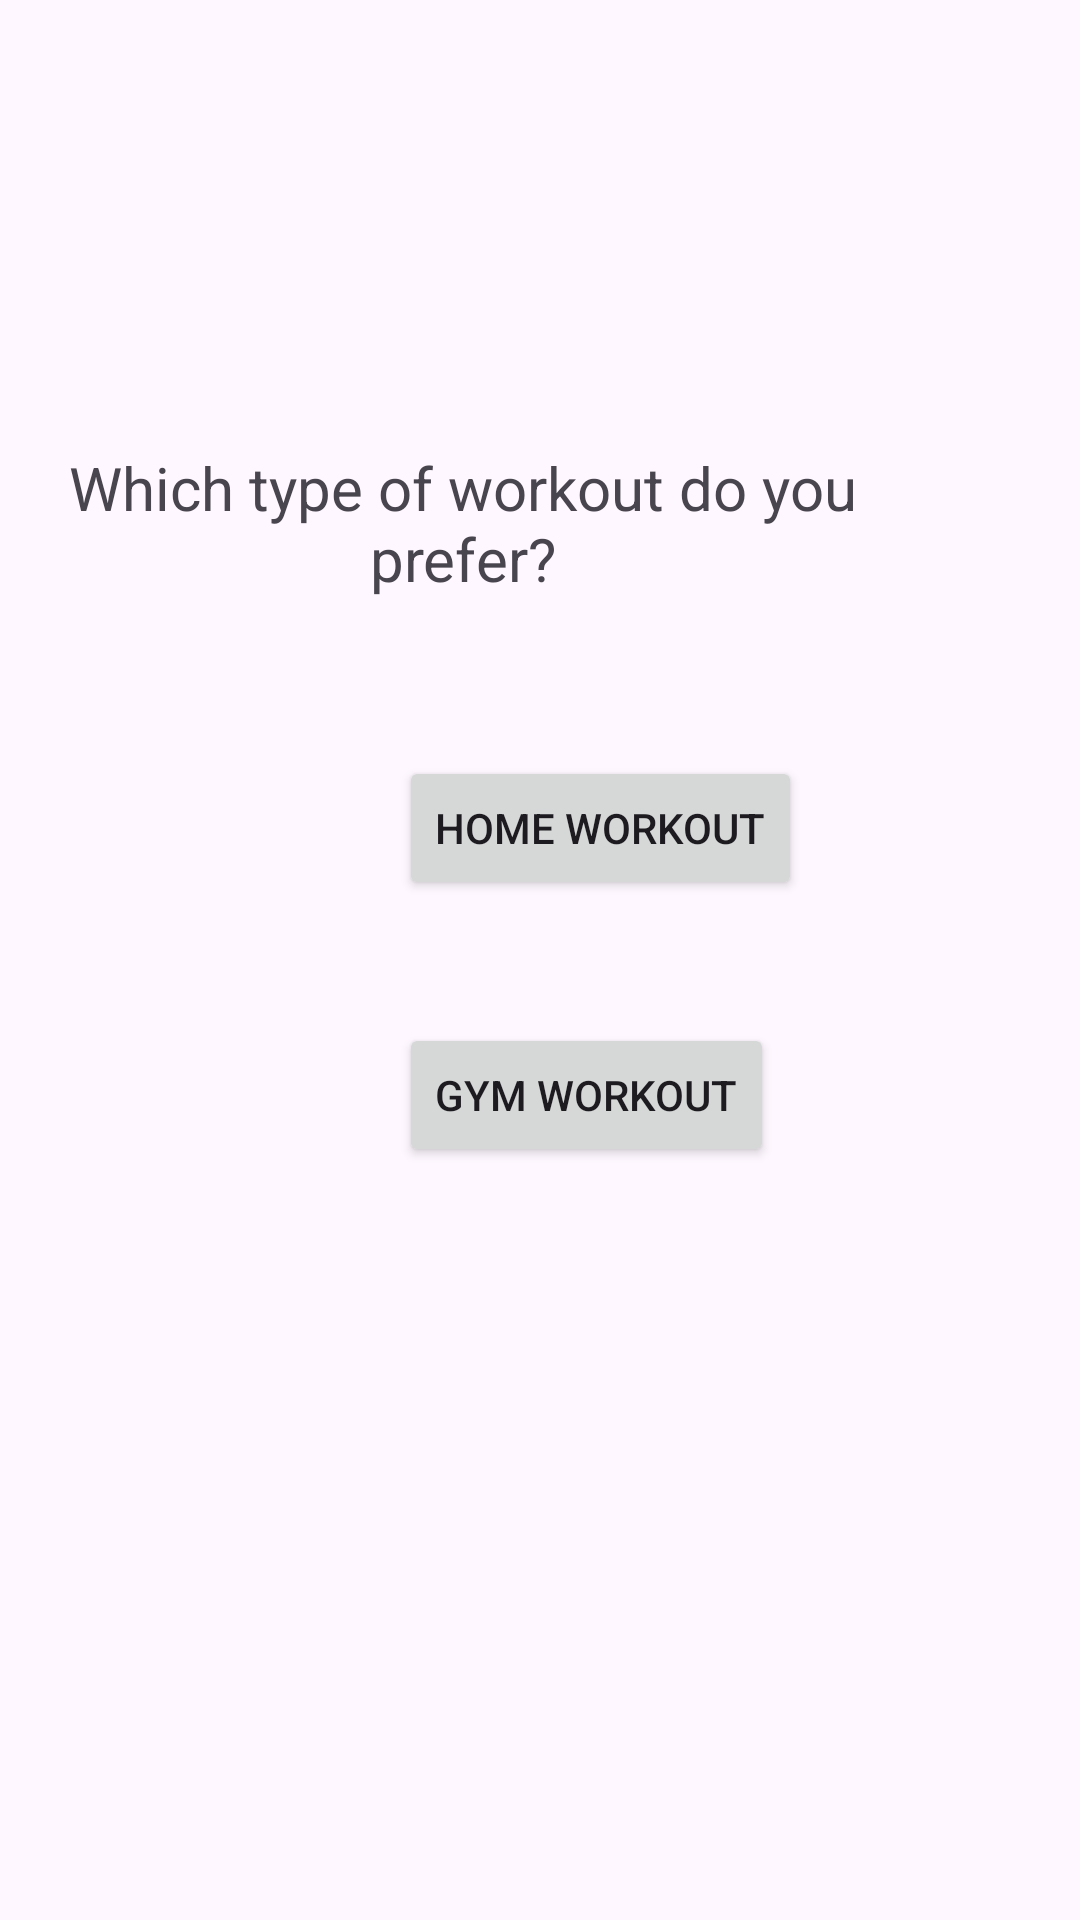

Android layout source for this screen:
<!-- AndroidManifest.xml: application theme Theme.FITSync -->
<!-- res/layout/activity_workout_type.xml -->
<?xml version="1.0" encoding="utf-8"?>
<androidx.constraintlayout.widget.ConstraintLayout xmlns:android="http://schemas.android.com/apk/res/android"
    xmlns:app="http://schemas.android.com/apk/res-auto"
    xmlns:tools="http://schemas.android.com/tools"
    android:id="@+id/main"
    android:layout_width="match_parent"
    android:layout_height="match_parent"
    tools:context=".WorkoutType">

    <TextView
        android:id="@+id/textView"
        android:layout_width="276dp"
        android:layout_height="53dp"
        android:layout_marginTop="149dp"
        android:layout_marginEnd="68dp"
        android:text="Which type of workout do you prefer?"
        android:textAlignment="center"
        android:textSize="20sp"
        app:layout_constraintEnd_toEndOf="parent"
        app:layout_constraintTop_toTopOf="parent" />

    <Button
        android:id="@+id/home_workout"
        android:layout_width="wrap_content"
        android:layout_height="wrap_content"
        android:layout_marginStart="133dp"
        android:layout_marginTop="50dp"
        android:text="Home Workout"
        app:layout_constraintStart_toStartOf="parent"
        app:layout_constraintTop_toBottomOf="@+id/textView" />

    <Button
        android:id="@+id/gym_session"
        android:layout_width="wrap_content"
        android:layout_height="wrap_content"
        android:layout_marginStart="133dp"
        android:layout_marginTop="41dp"
        android:text="Gym Workout"
        app:layout_constraintStart_toStartOf="parent"
        app:layout_constraintTop_toBottomOf="@+id/home_workout" />
</androidx.constraintlayout.widget.ConstraintLayout>
<!-- resources referenced by this layout -->
<resources>
  <style name="Theme.FITSync" parent="Base.Theme.FITSync" />
  <style name="Base.Theme.FITSync" parent="Theme.Material3.DayNight.NoActionBar">
          
          
      </style>
</resources>
